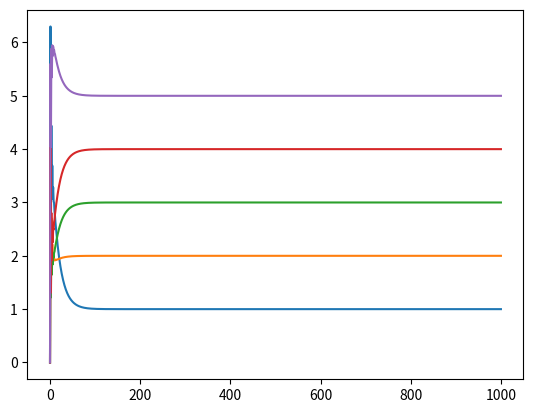
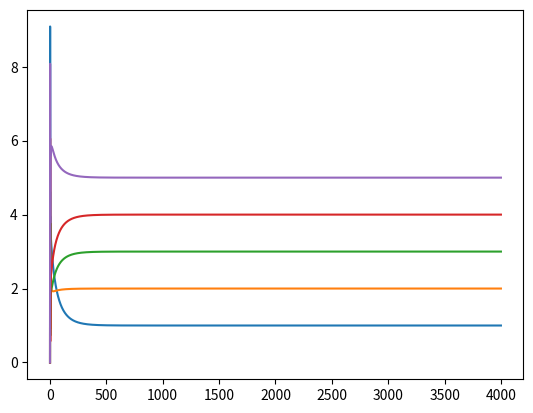

The matplotlib source for these figures, in order: (Note: this script raises an exception after producing the figures.)
# -*- coding: utf-8 -*-
"""
Created on Wed Jun 29 15:16:22 2022

@author: sean
"""

import numpy as np
import networkx as nx
import random as rd
import matplotlib.pyplot as plt

def Nash_error_1(x,z):
    N_0=len(z)
    err=[]
    for i in range(N_0):
        temp=np.linalg.norm(x-z[i])
        err.append(temp)
    return err

def Nash_error_2(x,z):
    N_0=np.size(x)
    N_1=np.size(z,0)
    err=[]
    for i in range(N_1):
        z1=[z[i][j,j] for j in range(N_0)]
        temp=np.linalg.norm(x-z1)
        err.append(temp)
    return err

def proj_gradient(x,r,iterations):
    x_list = [x]
    for iter_ in range(iterations):
        x_t = x_list[-1]
        y=[0,0,0,0,0]
        y[0]=x_t[0]-r*(6*(x_t[0]-1)+2*(x_t[1]-2)+2*(x_t[2]-3)+8*(x_t[3]-4)+3*(x_t[4]-5))
        y[1]=x_t[1]-r*(2*(x_t[0]-1)+6*(x_t[1]-2)+1*(x_t[2]-3)+3*(x_t[3]-4)+2*(x_t[4]-5))
        y[2]=x_t[2]-r*(3*(x_t[0]-1)+1*(x_t[1]-2)+6*(x_t[2]-3)+1*(x_t[3]-4)+1*(x_t[4]-5))
        y[3]=x_t[3]-r*(4*(x_t[0]-1)+3*(x_t[1]-2)+1*(x_t[2]-3)+6*(x_t[3]-4)+1*(x_t[4]-5))
        y[4]=x_t[4]-r*(1*(x_t[0]-1)+3*(x_t[1]-2)+1*(x_t[2]-3)+4*(x_t[3]-4)+6*(x_t[4]-5))
        x_list.append(y)
    return x_list

x=[0,0,0,0,0]
x1=[1,2,3,4,5]
r=0.1
iterations1=1000

y_1=proj_gradient(x,r,iterations1)
y_1=np.array(y_1)
e_1=Nash_error_1(x1,y_1)
plt.figure(1)
for i in range(5):
    plt.plot(y_1[:,i])


def proj_gradient_2(x,iterations):
    x_list = [x]
    for iter_ in range(iterations):
        x_t = x_list[-1]
        y=[0,0,0,0,0]
        y[0]=x_t[0]-0.1/np.log(iter_+2)*(6*(x_t[0]-1)+2*(x_t[1]-2)+2*(x_t[2]-3)+8*(x_t[3]-4)+3*(x_t[4]-5))
        y[1]=x_t[1]-0.1/np.log(iter_+2)*(2*(x_t[0]-1)+6*(x_t[1]-2)+1*(x_t[2]-3)+3*(x_t[3]-4)+2*(x_t[4]-5))
        y[2]=x_t[2]-0.1/np.log(iter_+2)*(3*(x_t[0]-1)+1*(x_t[1]-2)+6*(x_t[2]-3)+1*(x_t[3]-4)+1*(x_t[4]-5))
        y[3]=x_t[3]-0.1/np.log(iter_+2)*(4*(x_t[0]-1)+3*(x_t[1]-2)+1*(x_t[2]-3)+6*(x_t[3]-4)+1*(x_t[4]-5))
        y[4]=x_t[4]-0.1/np.log(iter_+2)*(1*(x_t[0]-1)+3*(x_t[1]-2)+1*(x_t[2]-3)+4*(x_t[3]-4)+6*(x_t[4]-5))
        x_list.append(y)
    return x_list

iterations2=4000
y_2=proj_gradient_2(x,iterations2)
y_2=np.array(y_2)
e_2=Nash_error_1(x1,y_2)
plt.figure(2)
for i in range(5):
    plt.plot(y_2[:,i])
    
def initialization(N,g,r):
    ### W ###
    A = nx.adjacency_matrix(g).todense().A
    L = np.diag(np.sum(A,0))-A
    eig_val,_ = np.linalg.eig(L)
    if r<=0.5*np.max(eig_val):
        print('r <= 0.5*lambd_max')
    W = np.eye(N)-(L)/r   
    return W
#    
def dis_proj_gradient(Z,r,W,iterations):
    z_list = [Z.copy()]
    for iter_ in range(iterations):
        z_t = z_list[-1]
        z=np.zeros((5,5))
        t0=6*(z_t[0,0]-1)+2*(z_t[0,1]-2)+2*(z_t[0,2]-3)+8*(z_t[0,3]-4)+3*(z_t[0,4]-5)
        z[0,:]=sum([W[0,j]*z_t[j,:] for j in range(5)])-r*np.array([t0,0,0,0,0])
        t1=2*(z_t[1,0]-1)+6*(z_t[1,1]-2)+1*(z_t[1,2]-3)+3*(z_t[1,3]-4)+2*(z_t[1,4]-5)
        z[1,:]=sum([W[1,j]*z_t[j,:] for j in range(5)])-r*np.array([0,t1,0,0,0])
        t2=3*(z_t[2,0]-1)+1*(z_t[2,1]-2)+6*(z_t[2,2]-3)+1*(z_t[2,3]-4)+1*(z_t[2,4]-5)
        z[2,:]=sum([W[2,j]*z_t[j,:] for j in range(5)])-r*np.array([0,0,t2,0,0])
        t3=4*(z_t[3,0]-1)+3*(z_t[3,1]-2)+1*(z_t[3,2]-3)+6*(z_t[3,3]-4)+1*(z_t[3,4]-5)
        z[3,:]=sum([W[3,j]*z_t[j,:] for j in range(5)])-r*np.array([0,0,0,t3,0])
        t4=1*(z_t[4,0]-1)+3*(z_t[4,1]-2)+1*(z_t[4,2]-3)+4*(z_t[4,3]-4)+6*(z_t[4,4]-5)
        z[4,:]=sum([W[4,j]*z_t[j,:] for j in range(5)])-r*np.array([0,0,0,0,t4])       
        z_tplus = np.vstack(z)
        z_list.append(z_tplus)
    return z_list

g=nx.cycle_graph(5)
W=initialization(5,g,4)
Z=np.zeros((5,5))
r=0.1
iterations3=4000
z1=dis_proj_gradient(Z,r,W,iterations3)
z1=np.array(z1)
e_3=Nash_error_1(x1,z1)

plt.figure(3)
for i in range(5):
    for j in range(5):
        plt.plot(z1[:,i,j])


W2=np.zeros((5,5))
for i in range(5):
    W2[i,i]=0.5
W2[0,1]=W2[1,2]=W2[2,3]=W2[3,4]=W2[4,0]=0.5

z2=dis_proj_gradient(Z,r,W2,iterations3)
z2=np.array(z2)
e_4=Nash_error_1(x1,z2)

plt.figure(4)
for i in range(5):
    for j in range(5):
        plt.plot(z2[:,i,j])
        

plt.figure(5)
plt.loglog(range(1,iterations1+2),e_1/e_1[0],'r-')
plt.loglog(range(1,iterations2+2),e_2/e_2[0],'b-')
plt.loglog(range(1,iterations3+2),e_3/e_3[0],'k-')
plt.loglog(range(1,iterations3+2),e_4/e_4[0],'c-')
